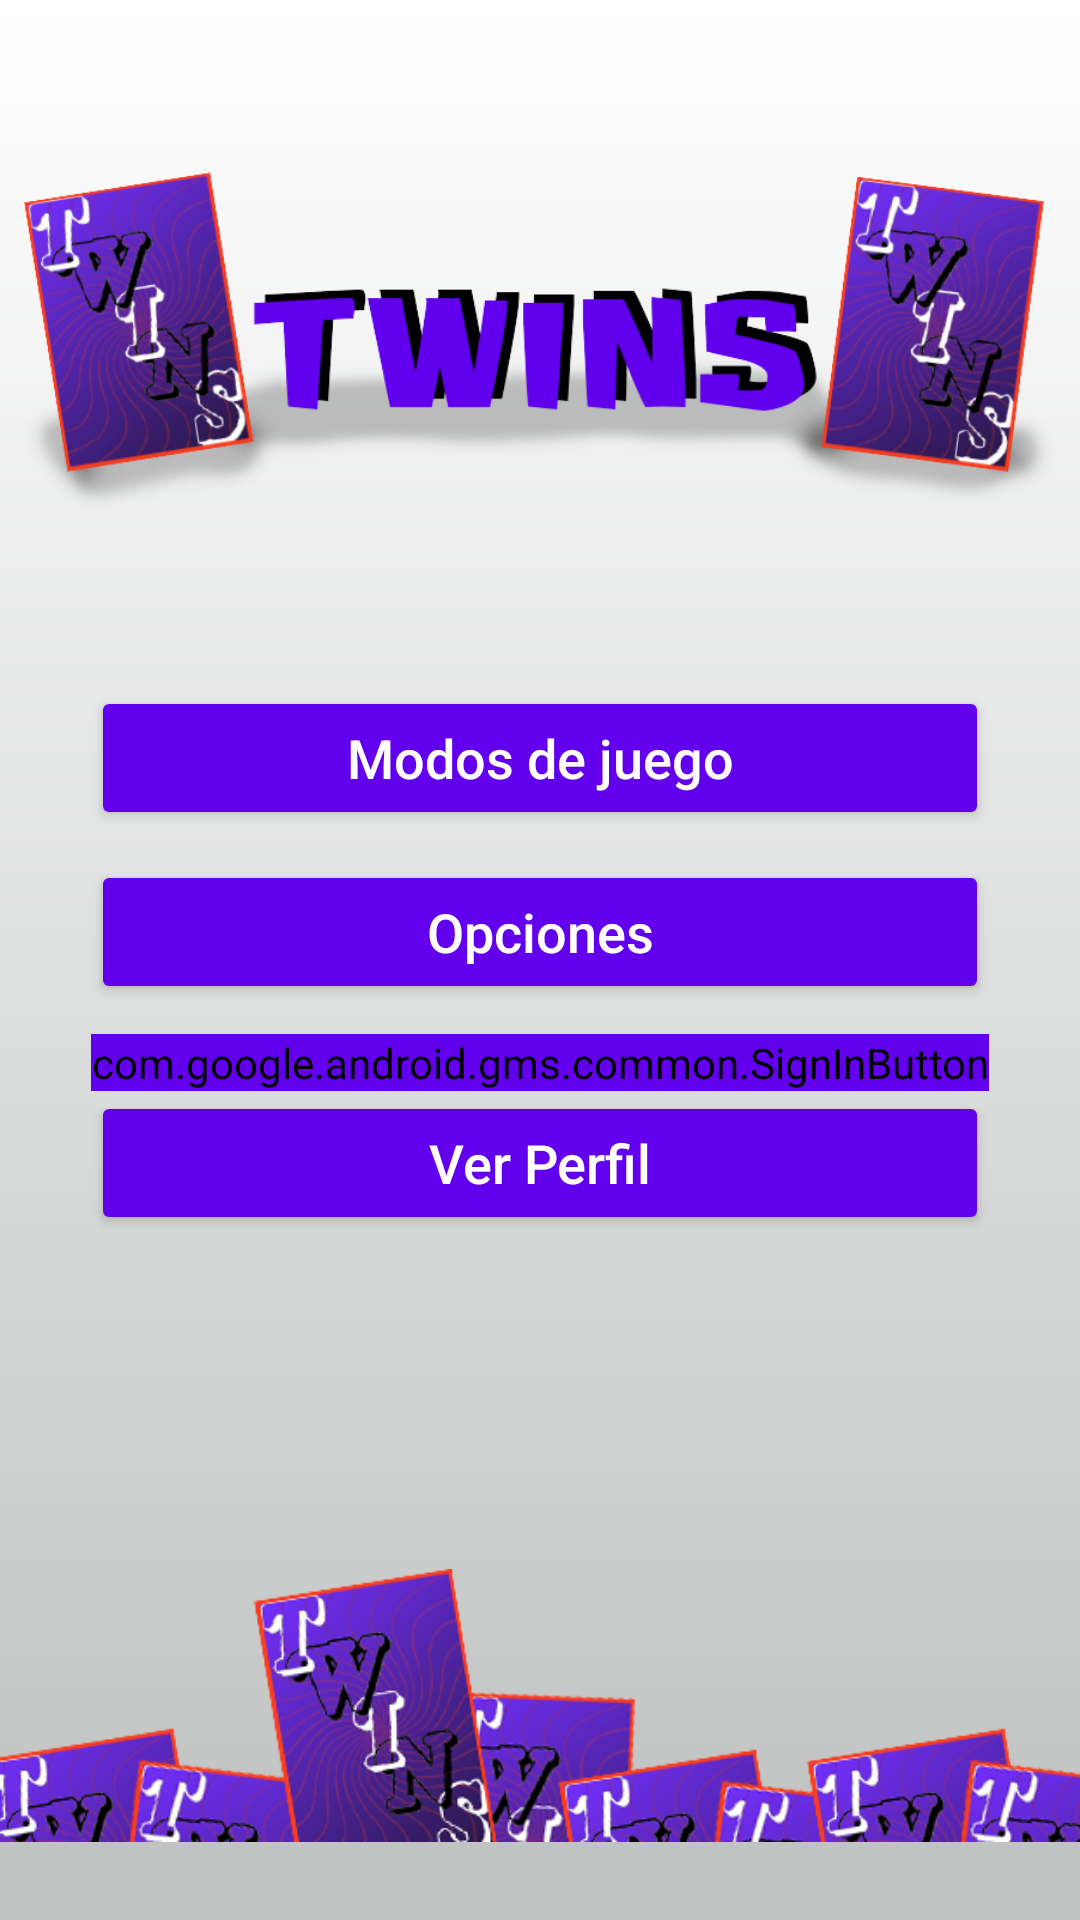

This screen was rendered from an Android layout file. Write that file and the resources it references.
<!-- AndroidManifest.xml: application theme AppTheme -->
<!-- res/layout/activity_startgame.xml -->
<?xml version="1.0" encoding="utf-8"?>

<androidx.constraintlayout.widget.ConstraintLayout xmlns:android="http://schemas.android.com/apk/res/android"
    xmlns:app="http://schemas.android.com/apk/res-auto"
    xmlns:tools="http://schemas.android.com/tools"
    android:layout_width="match_parent"
    android:layout_height="match_parent"
    android:background="@drawable/gradient"
    tools:context=".view.activities.MainActivity">

    <ImageView
        android:id="@+id/imageView"
        android:layout_width="0dp"
        android:layout_height="0dp"
        android:layout_margin="8dp"
        app:layout_constraintBottom_toTopOf="@+id/linearLayout"
        app:layout_constraintEnd_toEndOf="parent"
        app:layout_constraintStart_toStartOf="parent"
        app:layout_constraintTop_toTopOf="parent"
        app:srcCompat="@drawable/logotwins" />

    <LinearLayout
        android:id="@+id/linearLayout"
        android:layout_width="wrap_content"
        android:layout_height="wrap_content"
        android:orientation="vertical"
        app:layout_constraintBottom_toBottomOf="parent"
        app:layout_constraintEnd_toEndOf="parent"
        app:layout_constraintStart_toStartOf="parent"
        app:layout_constraintTop_toTopOf="parent">

        <Button
            android:id="@+id/button_play"
            android:layout_width="match_parent"
            android:layout_height="wrap_content"
            android:backgroundTint="@color/colorPrimary"
            android:onClick="playByGameModes"
            android:text="@string/jugar_modo_juego"
            android:textAppearance="@android:style/TextAppearance.DeviceDefault.Medium"
            android:textColor="@color/colorText" />

        <Space
            android:id="@+id/space1"
            android:layout_width="match_parent"
            android:layout_height="10dp" />

        <Button
            android:id="@+id/button_options"
            android:layout_width="match_parent"
            android:layout_height="wrap_content"
            android:backgroundTint="@color/colorPrimary"
            android:onClick="onOptionsPressed"
            android:text="@string/opciones"
            android:textAppearance="@android:style/TextAppearance.DeviceDefault.Medium"
            android:textColor="@color/colorText" />
        <Space
            android:id="@+id/space2"
            android:layout_width="match_parent"
            android:layout_height="10dp" />

        <com.google.android.gms.common.SignInButton
            android:id="@+id/button_signIn"
            android:layout_width="match_parent"
            android:layout_height="wrap_content"
            android:backgroundTint="@color/colorPrimary"
            android:textAppearance="@android:style/TextAppearance.DeviceDefault.Medium"
            android:textColor="@color/colorText" />

        <Button
            android:id="@+id/button_viewProfile"
            android:layout_width="match_parent"
            android:layout_height="wrap_content"
            android:backgroundTint="@color/colorPrimary"
            android:onClick="viewProfile"
            android:text="@string/ver_perfil"
            android:textAppearance="@android:style/TextAppearance.DeviceDefault.Medium"
            android:textColor="@color/colorText" />

    </LinearLayout>

    <ImageView
        android:id="@+id/imageView2"
        android:layout_width="0dp"
        android:layout_height="wrap_content"
        android:layout_margin="0dp"
        app:layout_constraintBottom_toBottomOf="parent"
        app:layout_constraintEnd_toEndOf="parent"
        app:layout_constraintHorizontal_bias="0.0"
        app:layout_constraintStart_toStartOf="parent"
        app:layout_constraintTop_toBottomOf="@+id/linearLayout"
        app:layout_constraintVertical_bias="1.1"
        app:srcCompat="@drawable/footercards" />


</androidx.constraintlayout.widget.ConstraintLayout>
<!-- resources referenced by this layout -->
<resources>
  <color name="colorPrimary">#6200EE</color>
  <color name="colorText">#FFFFFF</color>
  <!-- drawable footercards: png bitmap (drawable-v21, 71100 bytes) -->
  <!-- drawable gradient (drawable) -->
  <?xml version="1.0" encoding="UTF-8"?>
  <shape xmlns:android="http://schemas.android.com/apk/res/android"
  android:shape="rectangle">
  <gradient
      android:startColor="#FFFFFF"
      android:endColor="#BEC1C0"
      android:angle="270"/>
  </shape>
  <!-- drawable logotwins: png bitmap (drawable-v24, 145782 bytes) -->
  <string name="jugar_modo_juego">Modos de juego</string>
  <string name="opciones">Opciones</string>
  <string name="ver_perfil">Ver Perfil</string>
  <style name="AppTheme" parent="Theme.AppCompat.Light.DarkActionBar">
          
          <item name="colorPrimary">@color/colorPrimary</item>
          <item name="colorPrimaryDark">@color/colorPrimaryDark</item>
          <item name="colorAccent">@color/colorAccent</item>
          <item name="android:windowFullscreen">true</item>
  
          
     </style>
  <color name="colorPrimaryDark">#3700B3</color>
  <color name="colorAccent">#03DAC5</color>
</resources>
